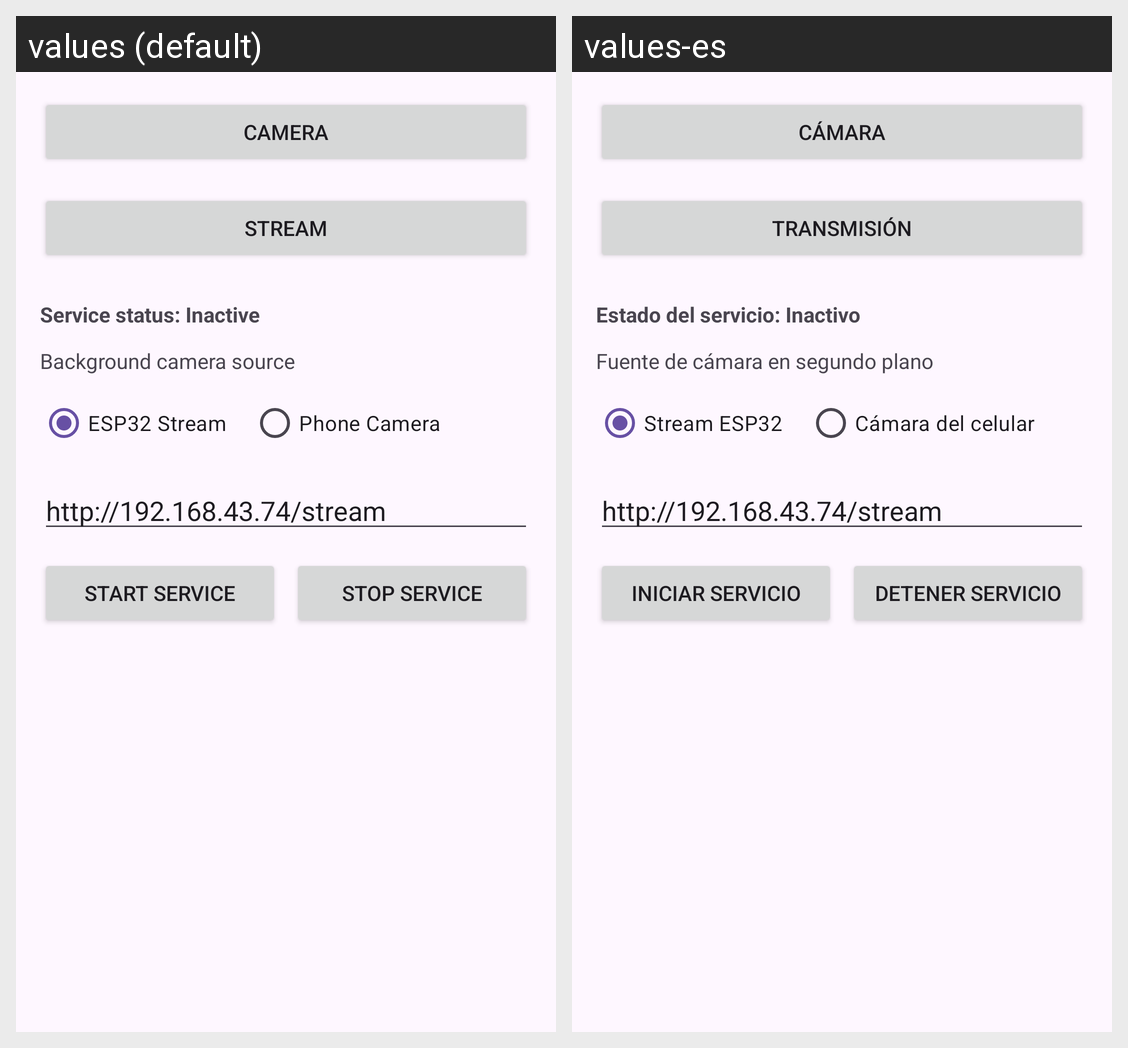

Translations of the strings shown on this Android screen, per locale in the grid:
Android screen res/layout/dashboard.xml rendered under 2 locales, left to right: values (default), values-es. Device: Nexus 5 (rendered at 1080×1920; each locale shown at half size, 540×960, under a caption strip naming it); theme Theme.Microsleeps_detector.
Strings drawn on this screen, with the default value and each locale's value (text and hints the layout hard-codes, and strings that could not be matched under every locale, appear in the picture but are not listed):

camera_button
  values: Camera
  values-es: Cámara

stream
  values: Stream
  values-es: Transmisión

service_status_default
  values: Service status: Inactive
  values-es: Estado del servicio: Inactivo

camera_source
  values: Background camera source
  values-es: Fuente de cámara en segundo plano

stream_camera
  values: ESP32 Stream
  values-es: Stream ESP32

phone_camera
  values: Phone Camera
  values-es: Cámara del celular

start_service
  values: Start Service
  values-es: Iniciar Servicio

stop_service
  values: Stop Service
  values-es: Detener Servicio
